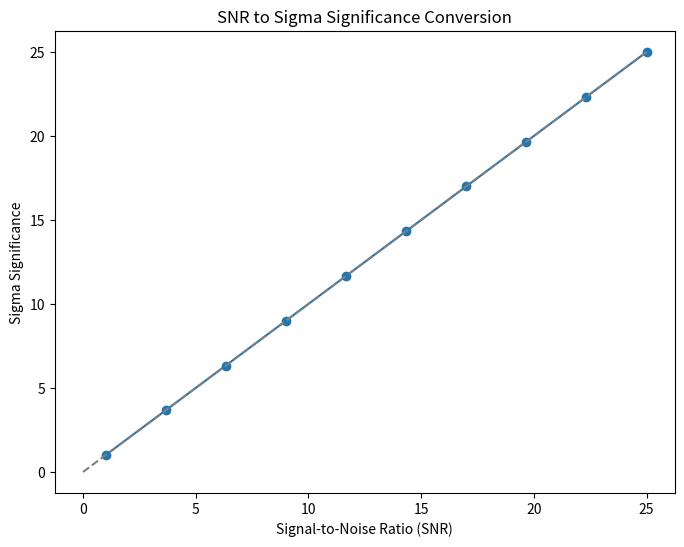

Source code (Python):
from scipy.stats import norm
import matplotlib.pyplot as plt
import numpy as np

def snr_to_sigma_significance(snr):
    """
    Convert a signal-to-noise ratio (SNR) to sigma significance via a log p-value.

    Parameters:
    snr (float): The signal-to-noise ratio.

    Returns:
    float: The sigma significance.
    """
    # Calculate the log of the p-value from the SNR
    log_p_value = norm.logsf(snr)
    
    # Convert the log p-value to sigma significance (z-score)
    sigma = norm.isf(np.exp(log_p_value))
    
    return sigma

# Example usage
snr_arr = np.linspace(1, 25, 10)
sigma_arr = [snr_to_sigma_significance(s) for s in snr_arr]

fig, ax = plt.subplots(1, 1, figsize=(8, 6))
ax.plot(snr_arr, sigma_arr, marker='o')

# plot a diagonal line for reference
x = np.linspace(0, 25, 100)
y = x
ax.plot(x, y, linestyle='--', color='gray')
ax.set_xlabel('Signal-to-Noise Ratio (SNR)')
ax.set_ylabel('Sigma Significance')
ax.set_title('SNR to Sigma Significance Conversion')
plt.show()
